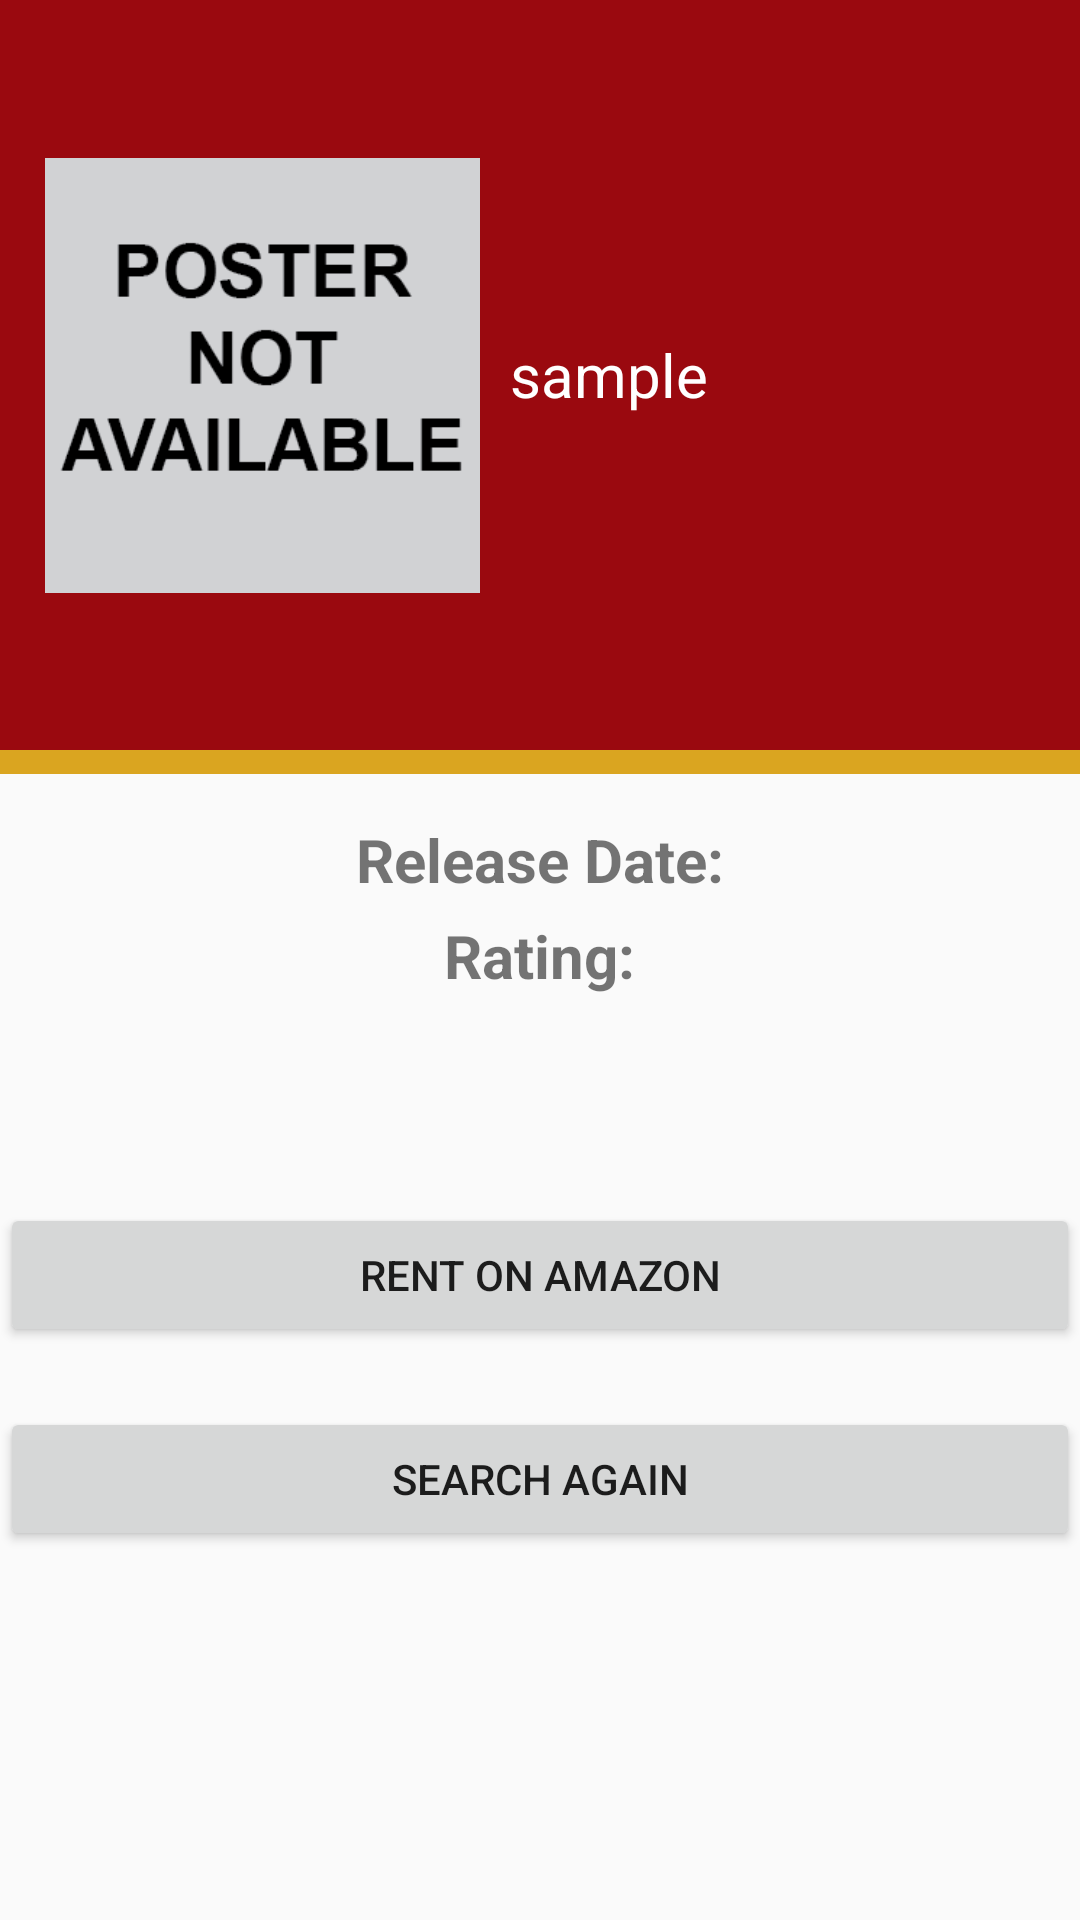

This screen was rendered from an Android layout file. Write that file and the resources it references.
<!-- AndroidManifest.xml: application theme CustomTheme -->
<!-- res/layout/detail_view.xml -->
<?xml version="1.0" encoding="utf-8"?>
<ScrollView xmlns:android="http://schemas.android.com/apk/res/android"
    android:layout_width="fill_parent"
    android:layout_height="wrap_content">
    <LinearLayout
        android:layout_width="match_parent"
        android:layout_height="wrap_content"
        android:layout_marginBottom="5dp"
        android:orientation="vertical">
        <RelativeLayout
            android:layout_width="wrap_content"
            android:layout_height="250dp"
            android:padding="15dp"
            android:background="@color/toolbarColor">
            <TextView
                android:id="@+id/title"
                android:textColor="#FFFFFF"
                android:text="sample"
                android:textSize="20sp"
                android:layout_width="175dp"
                android:layout_height="wrap_content"
                android:ellipsize="none"
                android:scrollHorizontally="false"
                android:maxLines="10"
                android:layout_centerInParent="true"
                android:layout_alignParentEnd="true"/>
            <ImageView
                android:id="@+id/poster"
                android:layout_width="wrap_content"
                android:layout_height="wrap_content"
                android:paddingEnd="10dp"
                android:layout_toStartOf="@+id/title"
                android:layout_centerInParent="true"
                android:importantForAccessibility="no"
                android:src="@drawable/poster_unavailable"/>
        </RelativeLayout>
        <View
            android:layout_width="match_parent"
            android:layout_height="8dp"
            android:background="@color/toolbarAccent"/>
        <RelativeLayout
            android:layout_width="match_parent"
            android:layout_height="wrap_content"
            android:padding="15dp">
            <LinearLayout
                android:layout_width="wrap_content"
                android:layout_height="wrap_content"
                android:id="@+id/release_section"
                android:orientation="horizontal"
                android:layout_centerHorizontal="true">
                <TextView
                    android:layout_width="wrap_content"
                    android:layout_height="wrap_content"
                    android:paddingBottom="5dp"
                    android:text="@string/release_date_text"
                    android:textStyle="bold"
                    android:textSize="20sp"/>
                <TextView
                    android:id="@+id/release"
                    android:layout_width="wrap_content"
                    android:layout_height="wrap_content"
                    android:textSize="15sp"/>
            </LinearLayout>
            <LinearLayout
                android:layout_width="wrap_content"
                android:layout_height="wrap_content"
                android:orientation="horizontal"
                android:layout_centerHorizontal="true"
                android:id="@+id/rating_layout"
                android:layout_below="@id/release_section">
                <TextView
                    android:layout_width="wrap_content"
                    android:layout_height="wrap_content"
                    android:paddingBottom="5dp"
                    android:text="@string/rating_text"
                    android:textStyle="bold"
                    android:textSize="20sp"/>
                <TextView
                    android:id="@+id/rating"
                    android:layout_width="wrap_content"
                    android:layout_height="wrap_content"
                    android:textSize="15sp"/>
            </LinearLayout>
        </RelativeLayout>
        <TextView
            android:id="@+id/overview"
            android:layout_width="match_parent"
            android:layout_height="wrap_content"
            android:padding="15dp"/>

        <Button
            android:id="@+id/buy_movie"
            android:layout_width="match_parent"
            android:layout_height="wrap_content"
            android:contentDescription="@string/amazon_button_string"
            android:text="@string/amazon_button_string"
            android:padding="10dp"/>

        <Button
            android:id="@+id/find_theater"
            android:layout_width="match_parent"
            android:layout_height="wrap_content"
            android:visibility="gone"
            android:contentDescription="@string/movies_button_string"
            android:text="@string/movies_button_string"
            android:padding="10dp"/>
        <Button
            android:id="@+id/search_again"
            android:layout_width="match_parent"
            android:layout_height="wrap_content"
            android:text="@string/search_again_button"
            android:contentDescription="@string/search_again_button"
            android:layout_marginTop="20dp"
            android:layout_marginBottom="20dp"/>
    </LinearLayout>
</ScrollView>
<!-- resources referenced by this layout -->
<resources>
  <color name="toolbarAccent">#DAA520</color>
  <color name="toolbarColor">#9A090F</color>
  <!-- drawable poster_unavailable: png bitmap (drawable, 6564 bytes) -->
  <string name="amazon_button_string">Rent on Amazon</string>
  <string name="movies_button_string">Find a Local Theatre</string>
  <string name="rating_text">Rating: </string>
  <string name="release_date_text">Release Date: </string>
  <string name="search_again_button">Search Again</string>
  <style name="CustomTheme" parent="Theme.AppCompat.Light.DarkActionBar">
          
          <item name="colorPrimary">@color/toolbarColor</item>
          <item name="colorPrimaryDark">@color/toolbarPrimaryDark</item>
          <item name="colorAccent">@color/toolbarAccent</item>
      </style>
  <color name="toolbarPrimaryDark">#791E22</color>
</resources>
